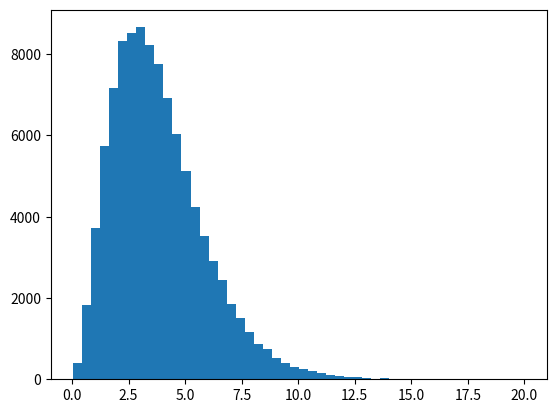

The script that saved this image:
import matplotlib.pyplot as plt
import numpy as np
from scipy import optimize
import time


# Definitionen und so
def Planck(x):
    return(15/(np.pi)**4)*(x**3)/(np.exp(x)-1)


def PlanckAbl(x):
        return((15/(np.pi)**4)
               * ((3*(x**2)/(np.exp(x)-1))
               - (((x**3)*np.exp(x))/(np.exp(x)-1)**2)))


def SchnittMajo(x, ymax):
    return (ymax-200*(15/(np.pi)**4) * (x**(-0.1)) * (np.exp(-x**(0.9))))


def Majorante2(x):
    return(200*(15/(np.pi)**4) * (x**(-0.1)) * (np.exp(-x**(0.9))))


def Majorante1(x):
    return(0.21888647009110665)


# Vorbereitungsbums
x = np.linspace(0.0001, 20, 10000)
xmax = optimize.brentq(PlanckAbl, 2.5, 5)
ymax = Planck(xmax)
xs = optimize.brentq(SchnittMajo, 4.5, 6, args=(ymax))
plt.plot(x, Majorante2(x))
plt.plot(x, Planck(x))
plt.ylim(0, 0.3)
plt.axhline(y=ymax)
plt.axvline(x=xs, linestyle=':')
plt.savefig('Majoranten.png')
plt.clf()
# Aufgabenteil a)


def Rueckweisung():
    zaehler = 0
    Verworfenezahlen = 0
    Zufallszahlen = np.empty((100000, 2))
    while zaehler < 100000:
        xwert = np.random.uniform(0, 20)
        ywert = np.random.uniform(0, ymax)
        if(ywert <= Planck(xwert)):
            Zufallszahlen[zaehler] = [xwert, ywert]
            zaehler += 1
        else:
            Verworfenezahlen += 1
    print("Es werden", Verworfenezahlen, "Zahlen verworfen")
    return(Zufallszahlen)


# Zeit = timeit.timeit(TEST_RUECKWEISUNG, number=1)
start = time.time()
Zahlen = Rueckweisung()
end = time.time()
print("ymax =", ymax)
print("Der Schnittpunkt liegt bei x=", xs)
print("Die Rückweisungsmethode aus a) braucht", (end-start), "Sekunden")
plt.hist(Zahlen[:, 0], bins=50)
plt.savefig('Histogramm.png')
